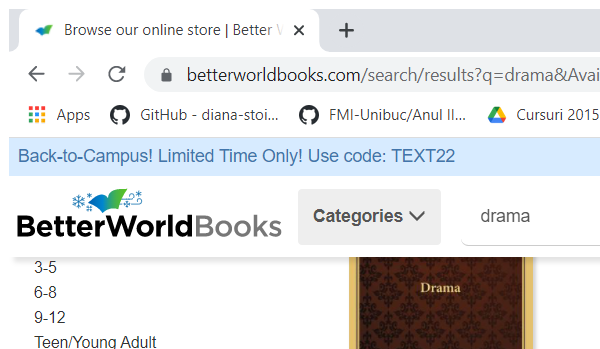
Workflow: CloseBrowser

Step 1: Attach Browser 'chrome.exe BookDepository.com:' in window 'Browse our online store | Better World Books' (chrome.exe)
